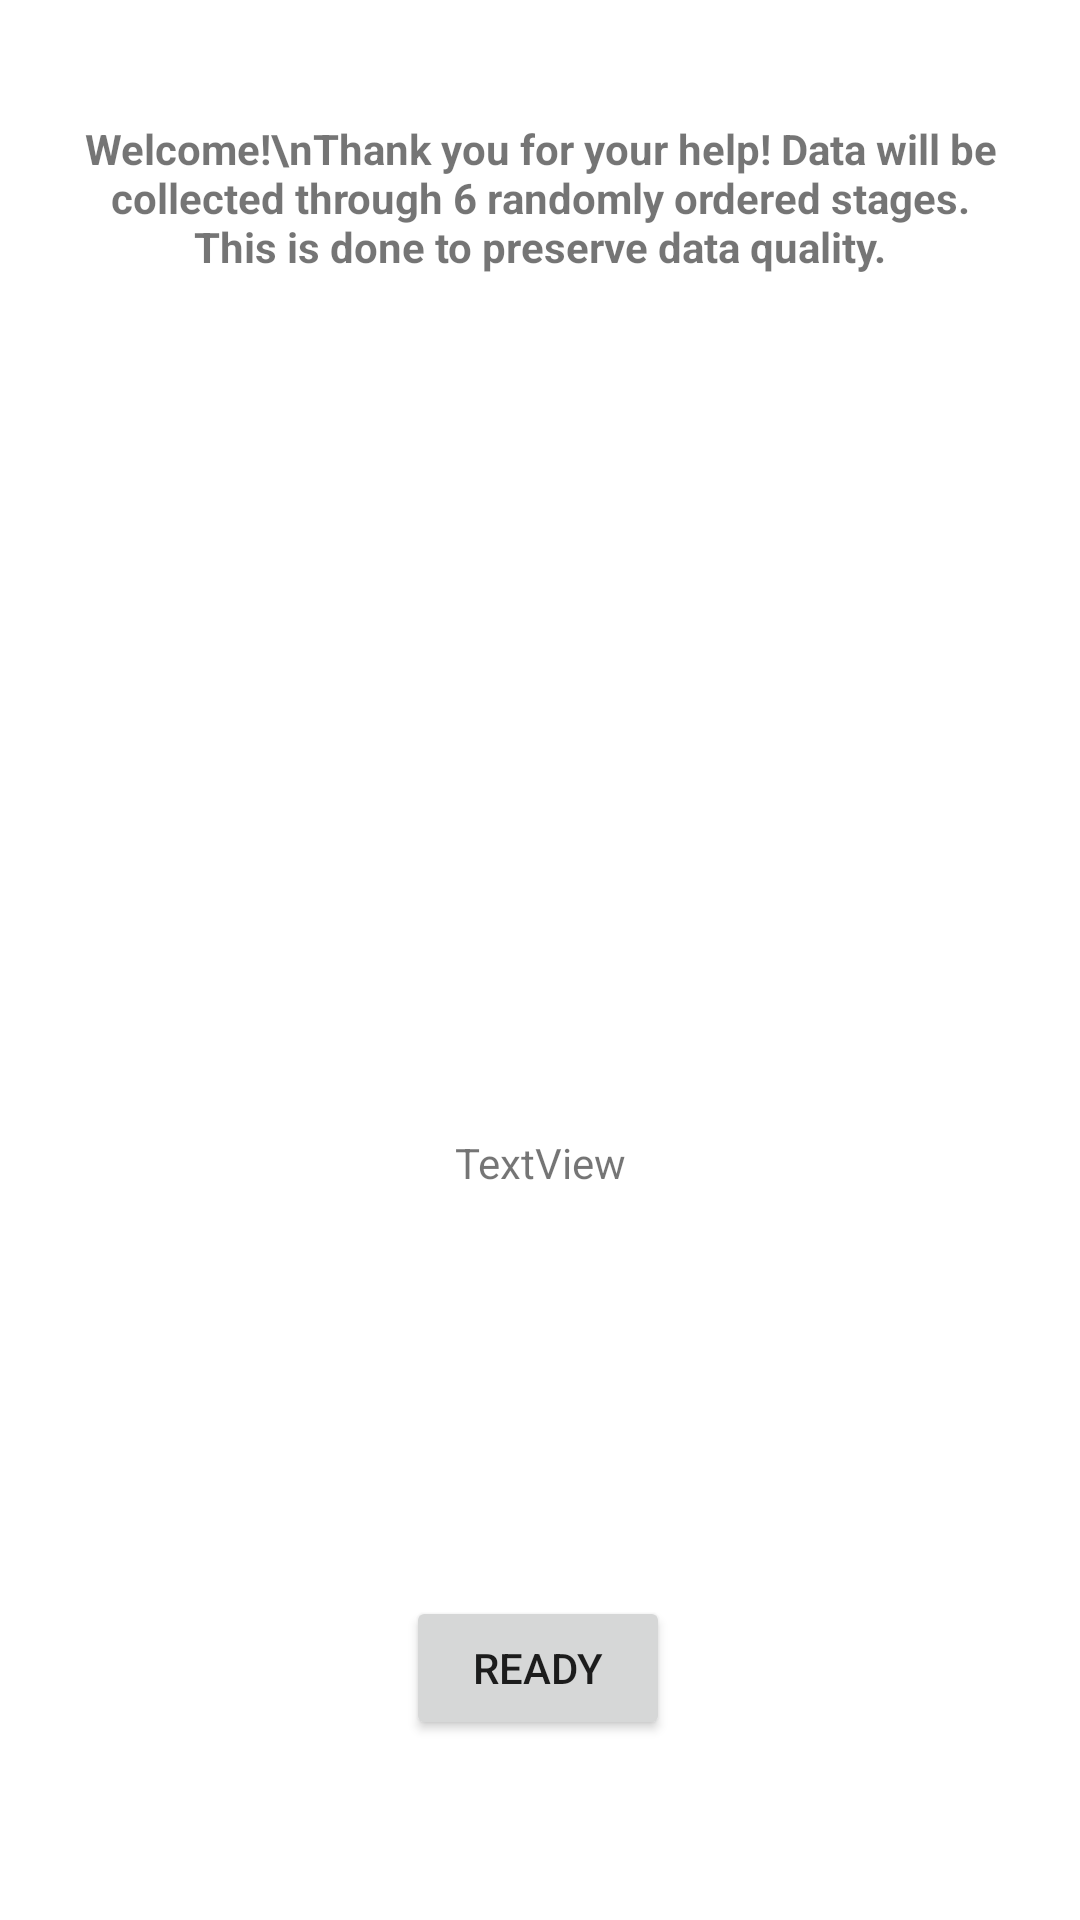

Produce the Android XML layout that renders to this screen, including the resource entries it uses.
<!-- AndroidManifest.xml: application theme Theme.MagnetometerDataCollection -->
<!-- res/layout/activity_phase.xml -->
<?xml version="1.0" encoding="utf-8"?>
<androidx.constraintlayout.widget.ConstraintLayout xmlns:android="http://schemas.android.com/apk/res/android"
    xmlns:app="http://schemas.android.com/apk/res-auto"
    xmlns:tools="http://schemas.android.com/tools"
    android:layout_width="match_parent"
    android:layout_height="match_parent"
    tools:context=".PhaseActivity">

    <TextView
        android:id="@+id/textView3"
        android:layout_width="315dp"
        android:layout_height="100dp"
        android:layout_marginStart="20dp"
        android:layout_marginTop="15dp"
        android:layout_marginEnd="20dp"
        android:gravity="center"
        android:text="Welcome!\nThank you for your help! Data will be collected through 6 randomly ordered stages. This is done to preserve data quality."
        android:textStyle="bold"
        app:layout_constraintBottom_toTopOf="@+id/textView"
        app:layout_constraintEnd_toEndOf="parent"
        app:layout_constraintStart_toStartOf="parent"
        app:layout_constraintTop_toTopOf="parent"
        app:layout_constraintVertical_bias="0.02" />

    <Button
        android:id="@+id/button2"
        android:layout_width="wrap_content"
        android:layout_height="wrap_content"
        android:layout_marginBottom="60dp"
        android:text="Ready"
        app:layout_constraintBottom_toBottomOf="parent"
        app:layout_constraintEnd_toEndOf="parent"
        app:layout_constraintHorizontal_bias="0.498"
        app:layout_constraintStart_toStartOf="parent" />

    <TextView
        android:id="@+id/textView"
        android:layout_width="316dp"
        android:layout_height="447dp"
        android:layout_marginStart="20dp"
        android:layout_marginTop="164dp"
        android:layout_marginEnd="20dp"
        android:gravity="center"
        android:text="TextView"
        app:layout_constraintBottom_toTopOf="@+id/button2"
        app:layout_constraintEnd_toEndOf="parent"
        app:layout_constraintHorizontal_bias="0.5"
        app:layout_constraintStart_toStartOf="parent"
        app:layout_constraintTop_toTopOf="parent"
        app:layout_constraintVertical_bias="0.0" />
</androidx.constraintlayout.widget.ConstraintLayout>
<!-- resources referenced by this layout -->
<resources>
  <style name="Theme.MagnetometerDataCollection" parent="Theme.MaterialComponents.DayNight.DarkActionBar">
          
          <item name="colorPrimary">@color/purple_500</item>
          <item name="colorPrimaryVariant">@color/purple_700</item>
          <item name="colorOnPrimary">@color/white</item>
          
          <item name="colorSecondary">@color/teal_200</item>
          <item name="colorSecondaryVariant">@color/teal_700</item>
          <item name="colorOnSecondary">@color/black</item>
          
          <item name="android:statusBarColor">?attr/colorPrimaryVariant</item>
          
      </style>
  <!-- not gathered from this repository: default colours our renderer supplied (Android Studio template values) -->
  <color name="purple_500">#FF6200EE</color>
  <color name="purple_700">#FF3700B3</color>
  <color name="teal_200">#FF03DAC5</color>
  <color name="teal_700">#FF018786</color>
  <color name="black">#FF000000</color>
  <color name="white">#FFFFFFFF</color>
</resources>
